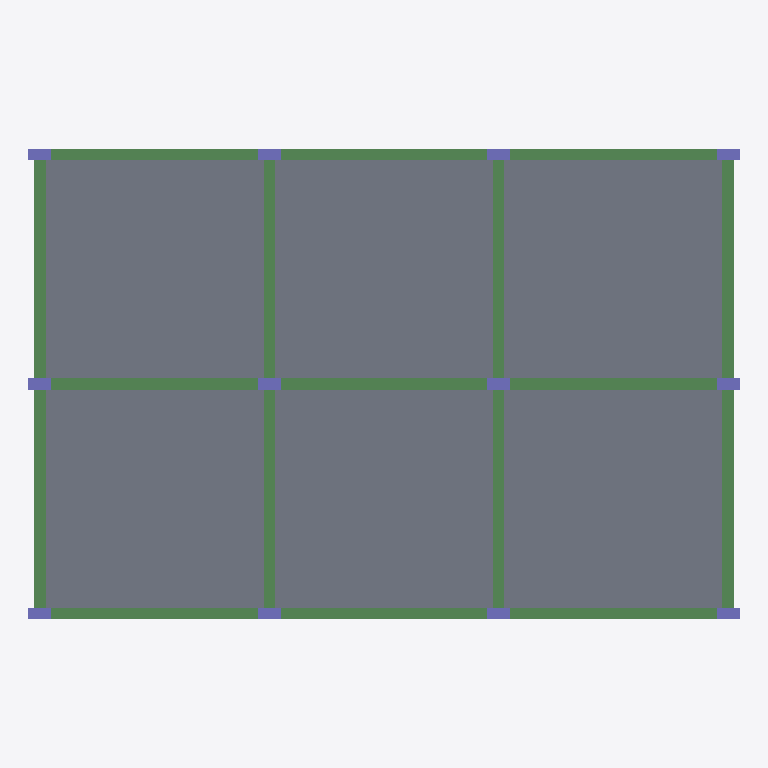
Plan cut of the same IFC building model at storey 'LEVEL 2' (level 3.00 m, cut at 4.40 m), seen from above with north up, elements coloured by IFC class: 17 beams (green), 12 columns (violet), 6 slabs (grey). Cut surfaces are drawn darker.
Extent 18.6 m × 12.3 m × 6.3 m (x, y, z). Storeys (3): BASE LEVEL at 0.00 m; LEVEL 2 at 3.00 m; TOP LEVEL at 6.00 m. Elements (70): 34 IfcBeamStandardCase, 24 IfcColumnStandardCase, 12 IfcSlabStandardCase.

HEADER;
FILE_DESCRIPTION(('ViewDefinition [CoordinationView]'),'');
FILE_NAME('NEWSAP_Arch.ifc','2018-06-06T02:09:02',(''),(''),'20.0.0','SAP2000','');
FILE_SCHEMA(('IFC4'));
ENDSEC;
DATA;
#1=IFCPROJECT('3mfSn3LnbEUuAvxKAZOoXB',#2,'NEWSAP.sdb',$,$,$,$,(#26),#638);
#11=IFCSITE('34qb8RTfPF4OsP58GWuJAr',#2,'Default Site',$,$,$,$,$,.ELEMENT.,$,$,$,$,$);
#13=IFCBUILDING('2kIH47s1512RNlXdxrLhzT',#2,'Default Building',$,$,$,$,$,.ELEMENT.,$,$,$);
#15=IFCBUILDINGSTOREY('1OYGt$PC5BifCQvRUDuy$E',#2,'BASE LEVEL',$,$,$,$,$,.ELEMENT.,0.0);
#139=IFCBUILDINGSTOREY('1Jjb62caHErQwV9KVmpSk7',#2,'LEVEL 2',$,$,$,$,$,.ELEMENT.,3000.0);
#441=IFCBUILDINGSTOREY('0FbqxWNj9FZAOJZl2$dGj6',#2,'TOP LEVEL',$,$,$,$,$,.ELEMENT.,6000.0);
#389=IFCSLABSTANDARDCASE('3j67s7QOD4jgBfKcW23yOd',#18,'7',$,$,#390,#392,$,.NOTDEFINED.);
#401=IFCSLABSTANDARDCASE('2jEhgvB2P0LfavnzJztcVw',#18,'8',$,$,#402,#404,$,.NOTDEFINED.);
#417=IFCSLABSTANDARDCASE('1t8wMiI5z6oPFv4XRH739S',#18,'10',$,$,#418,#420,$,.NOTDEFINED.);
#409=IFCSLABSTANDARDCASE('3GmLKSIAn00BUaGryVruPW',#18,'9',$,$,#410,#412,$,.NOTDEFINED.);
#425=IFCSLABSTANDARDCASE('0HNHB37eL0IAD_1slgWhnA',#18,'11',$,$,#426,#428,$,.NOTDEFINED.);
#433=IFCSLABSTANDARDCASE('0SrRrAICX6vQUckV2Oi4jT',#18,'12',$,$,#434,#436,$,.NOTDEFINED.);
#324=IFCBEAMSTANDARDCASE('2A$My1Xmf9UABPQIPLznmB',#18,'43',$,$,#325,#328,$,$);
#333=IFCBEAMSTANDARDCASE('35_CPE$117WPhAm6Gs_mni',#18,'45',$,$,#334,#336,$,$);
#373=IFCBEAMSTANDARDCASE('1iFyQEfVLEqQgJ0nCwPj2p',#18,'55',$,$,#374,#376,$,$);
#381=IFCBEAMSTANDARDCASE('3Lc5WxS8T8bAYh5fq28YuT',#18,'57',$,$,#382,#384,$,$);
#276=IFCBEAMSTANDARDCASE('3umUhDhtfBdOduwauRgxdD',#18,'31',$,$,#277,#279,$,$);
#292=IFCBEAMSTANDARDCASE('2LT7ebG6L4LfprMR78zwRz',#18,'35',$,$,#293,#295,$,$);
#284=IFCBEAMSTANDARDCASE('1d1q6UqLDEbwo0z$RtfJ1h',#18,'33',$,$,#285,#287,$,$);
#341=IFCBEAMSTANDARDCASE('0EOPwsVNXCXPcqt1Az9yow',#18,'47',$,$,#342,#344,$,$);
#349=IFCBEAMSTANDARDCASE('2L$00aX7nAAxalK8hyr5gi',#18,'49',$,$,#350,#352,$,$);
#357=IFCBEAMSTANDARDCASE('2JTrMxSCbD$Am30qwNQ_xS',#18,'51',$,$,#358,#360,$,$);
#365=IFCBEAMSTANDARDCASE('2j9kbEL8vFBO_vgcO1OpXe',#18,'53',$,$,#366,#368,$,$);
#249=IFCBEAMSTANDARDCASE('1oOs3x67HFnvTAU6yYeGt$',#18,'25',$,$,#250,#254,$,$);
#268=IFCBEAMSTANDARDCASE('1Zed$$nQ1EieINaHuTZXb7',#18,'29',$,$,#269,#271,$,$);
#300=IFCBEAMSTANDARDCASE('0DidtG2L5F_fpWVrGlz9pS',#18,'37',$,$,#301,#303,$,$);
#316=IFCBEAMSTANDARDCASE('3UspV7fs9FrvfqsqM_7nAy',#18,'41',$,$,#317,#319,$,$);
#260=IFCBEAMSTANDARDCASE('2prp22gSvCIhril9EyG8vP',#18,'27',$,$,#261,#263,$,$);
#308=IFCBEAMSTANDARDCASE('3Gl5B2nFX7sg1CUa0MRUf8',#18,'39',$,$,#309,#311,$,$);
#150=IFCCOLUMNSTANDARDCASE('1pLNdhPlv7wfjd3pD58B_C',#18,'4',$,$,#151,#154,$,$);
#177=IFCCOLUMNSTANDARDCASE('3nbLCy25X6A92XSjaFySLK',#18,'10',$,$,#178,#181,$,$);
#204=IFCCOLUMNSTANDARDCASE('14Em6VW6zB6uJpfhi2EDs6',#18,'16',$,$,#205,#208,$,$);
#231=IFCCOLUMNSTANDARDCASE('1Oi0RHKAT03RWjFSsOFmEI',#18,'22',$,$,#232,#235,$,$);
#141=IFCCOLUMNSTANDARDCASE('14Ypacj6XD2xUF$66PmfEb',#18,'2',$,$,#142,#145,$,$);
#159=IFCCOLUMNSTANDARDCASE('0mMtaY95j0jBPy5ztiOGuV',#18,'6',$,$,#160,#163,$,$);
#168=IFCCOLUMNSTANDARDCASE('2i4FI_HHf0jxbuyt$xVEOC',#18,'8',$,$,#169,#172,$,$);
#186=IFCCOLUMNSTANDARDCASE('0b2F_1z0rDsRVL5tvp4tCZ',#18,'12',$,$,#187,#190,$,$);
#195=IFCCOLUMNSTANDARDCASE('0fFQ6Vtsj1nAbAlwUIy1Ln',#18,'14',$,$,#196,#199,$,$);
#213=IFCCOLUMNSTANDARDCASE('1C9FZ8m6vA9ulbSQsxodxk',#18,'18',$,$,#214,#217,$,$);
#222=IFCCOLUMNSTANDARDCASE('02D5$imCDFivNsYEhYr8IL',#18,'20',$,$,#223,#226,$,$);
#240=IFCCOLUMNSTANDARDCASE('04Qk50hsTBDuhoaZGtCq5h',#18,'24',$,$,#241,#244,$,$);
ENDSEC;